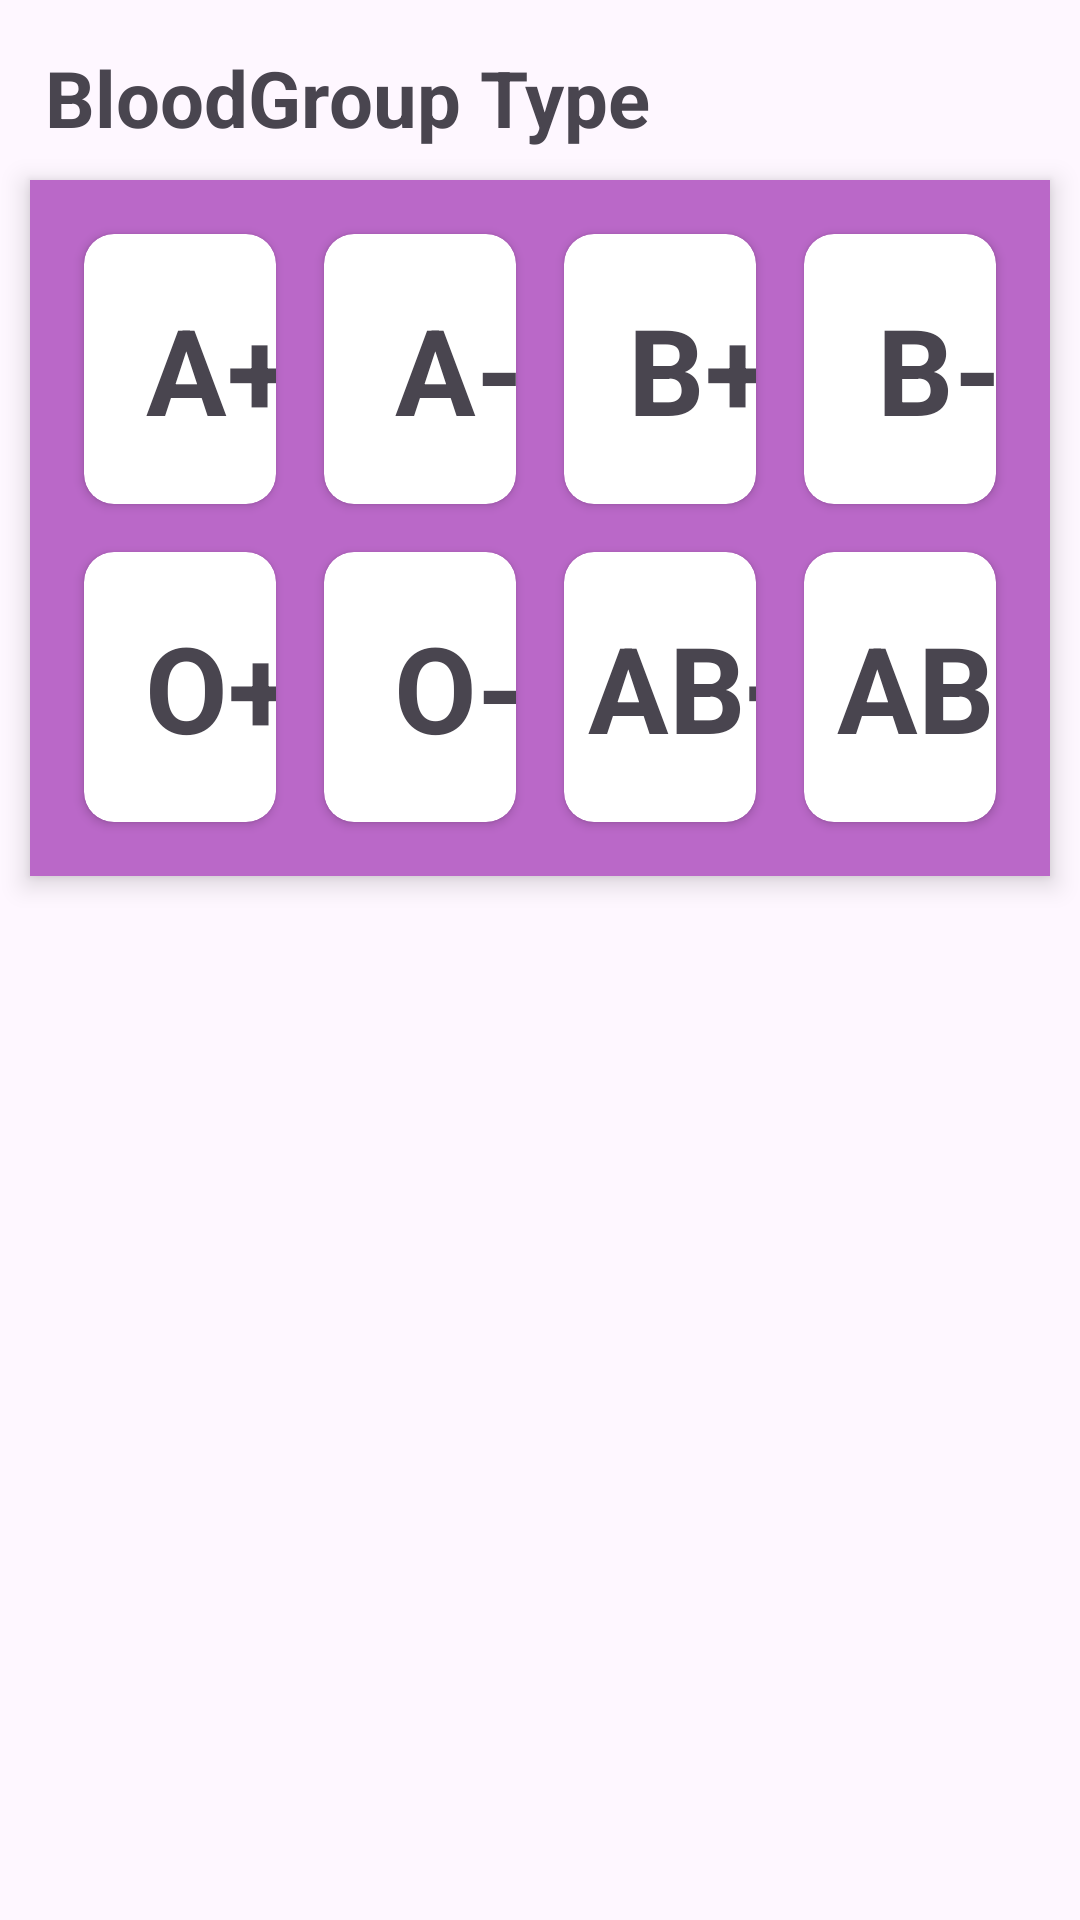

The Android layout XML behind this screen, and the referenced resources:
<!-- AndroidManifest.xml: application theme Theme.BloodBankApp -->
<!-- res/layout/activity_donor.xml -->
<?xml version="1.0" encoding="utf-8"?>
<androidx.constraintlayout.widget.ConstraintLayout xmlns:android="http://schemas.android.com/apk/res/android"
    xmlns:app="http://schemas.android.com/apk/res-auto"
    xmlns:tools="http://schemas.android.com/tools"
    android:layout_width="match_parent"
    android:layout_height="match_parent"
    tools:context=".activity.DonorActivity">

    <TextView
        android:id="@+id/textView4"
        android:layout_width="wrap_content"
        android:layout_height="wrap_content"
        android:layout_margin="15dp"
        android:text="BloodGroup Type"
        android:textSize="26sp"
        android:textStyle="bold"
        app:layout_constraintStart_toStartOf="parent"
        app:layout_constraintTop_toTopOf="parent" />

    <LinearLayout
        android:id="@+id/linearLayout2"
        android:layout_width="match_parent"
        android:layout_height="wrap_content"
        android:layout_margin="10dp"
        android:background="#BA68C8"
        android:elevation="5dp"
        android:orientation="vertical"
        android:padding="10dp"
        app:layout_constraintEnd_toEndOf="parent"
        app:layout_constraintStart_toStartOf="parent"
        app:layout_constraintTop_toBottomOf="@+id/textView4">

        <LinearLayout
            android:layout_width="match_parent"
            android:layout_height="wrap_content"
            android:orientation="horizontal">

            <androidx.cardview.widget.CardView
                android:id="@+id/a_pos"
                android:layout_width="wrap_content"
                android:layout_height="wrap_content"
                android:layout_margin="8dp"
                android:layout_weight="1"
                android:elevation="5dp"
                app:cardCornerRadius="10dp">

                <TextView
                    android:layout_width="90dp"
                    android:layout_height="90dp"
                    android:gravity="center"
                    android:text="A+"
                    android:textSize="40sp"
                    android:textStyle="bold" />
            </androidx.cardview.widget.CardView>

            <androidx.cardview.widget.CardView
                android:id="@+id/a_neg"
                android:layout_width="wrap_content"
                android:layout_height="wrap_content"
                android:layout_margin="8dp"
                android:layout_weight="1"
                android:elevation="5dp"
                app:cardCornerRadius="10dp">

                <TextView
                    android:layout_width="90dp"
                    android:layout_height="90dp"
                    android:gravity="center"
                    android:text="A-"
                    android:textSize="40sp"
                    android:textStyle="bold" />
            </androidx.cardview.widget.CardView>

            <androidx.cardview.widget.CardView
                android:id="@+id/b_pos"
                android:layout_width="wrap_content"
                android:layout_height="wrap_content"
                android:layout_margin="8dp"
                android:layout_weight="1"
                android:elevation="5dp"
                app:cardCornerRadius="10dp">

                <TextView
                    android:layout_width="90dp"
                    android:layout_height="90dp"
                    android:gravity="center"
                    android:text="B+"
                    android:textSize="40sp"
                    android:textStyle="bold" />
            </androidx.cardview.widget.CardView>

            <androidx.cardview.widget.CardView
                android:id="@+id/b_neg"
                android:layout_width="wrap_content"
                android:layout_height="wrap_content"
                android:layout_margin="8dp"
                android:layout_weight="1"
                android:elevation="5dp"
                app:cardCornerRadius="10dp">

                <TextView
                    android:layout_width="90dp"
                    android:layout_height="90dp"
                    android:gravity="center"
                    android:text="B-"
                    android:textSize="40sp"
                    android:textStyle="bold" />
            </androidx.cardview.widget.CardView>
        </LinearLayout>

        <LinearLayout
            android:layout_width="match_parent"
            android:layout_height="wrap_content"
            android:orientation="horizontal">

            <androidx.cardview.widget.CardView
                android:id="@+id/o_pos"
                android:layout_width="wrap_content"
                android:layout_height="wrap_content"
                android:layout_margin="8dp"
                android:layout_weight="1"
                android:elevation="5dp"
                app:cardCornerRadius="10dp">

                <TextView
                    android:layout_width="90dp"
                    android:layout_height="90dp"
                    android:gravity="center"
                    android:text="O+"
                    android:textSize="40sp"
                    android:textStyle="bold" />
            </androidx.cardview.widget.CardView>

            <androidx.cardview.widget.CardView
                android:id="@+id/o_neg"
                android:layout_width="wrap_content"
                android:layout_height="wrap_content"
                android:layout_margin="8dp"
                android:layout_weight="1"
                android:elevation="5dp"
                app:cardCornerRadius="10dp">

                <TextView
                    android:layout_width="90dp"
                    android:layout_height="90dp"
                    android:gravity="center"
                    android:text="O-"
                    android:textSize="40sp"
                    android:textStyle="bold" />
            </androidx.cardview.widget.CardView>

            <androidx.cardview.widget.CardView
                android:id="@+id/ab_pos"
                android:layout_width="wrap_content"
                android:layout_height="wrap_content"
                android:layout_margin="8dp"
                android:layout_weight="1"
                android:elevation="5dp"
                app:cardCornerRadius="10dp">

                <TextView
                    android:layout_width="90dp"
                    android:layout_height="90dp"
                    android:gravity="center"
                    android:text="AB+"
                    android:textSize="40sp"
                    android:textStyle="bold" />
            </androidx.cardview.widget.CardView>

            <androidx.cardview.widget.CardView
                android:id="@+id/ab_neg"
                android:layout_width="wrap_content"
                android:layout_height="wrap_content"
                android:layout_margin="8dp"
                android:layout_weight="1"
                android:elevation="5dp"
                app:cardCornerRadius="10dp">

                <TextView
                    android:layout_width="90dp"
                    android:layout_height="90dp"
                    android:gravity="center"
                    android:text="AB-"
                    android:textSize="40sp"
                    android:textStyle="bold" />
            </androidx.cardview.widget.CardView>
        </LinearLayout>
    </LinearLayout>

    <androidx.recyclerview.widget.RecyclerView
        android:id="@+id/donorRecyclerView"
        android:layout_width="match_parent"
        android:layout_height="wrap_content"
        android:layout_marginTop="20dp"
        android:layout_marginHorizontal="10dp"
        app:layout_constraintEnd_toEndOf="parent"
        app:layout_constraintStart_toStartOf="parent"
        app:layout_constraintTop_toBottomOf="@+id/linearLayout2" />
</androidx.constraintlayout.widget.ConstraintLayout>
<!-- resources referenced by this layout -->
<resources>
  <style name="Theme.BloodBankApp" parent="Base.Theme.BloodBankApp" />
  <style name="Base.Theme.BloodBankApp" parent="Theme.Material3.DayNight.NoActionBar">
          
          
      </style>
</resources>
